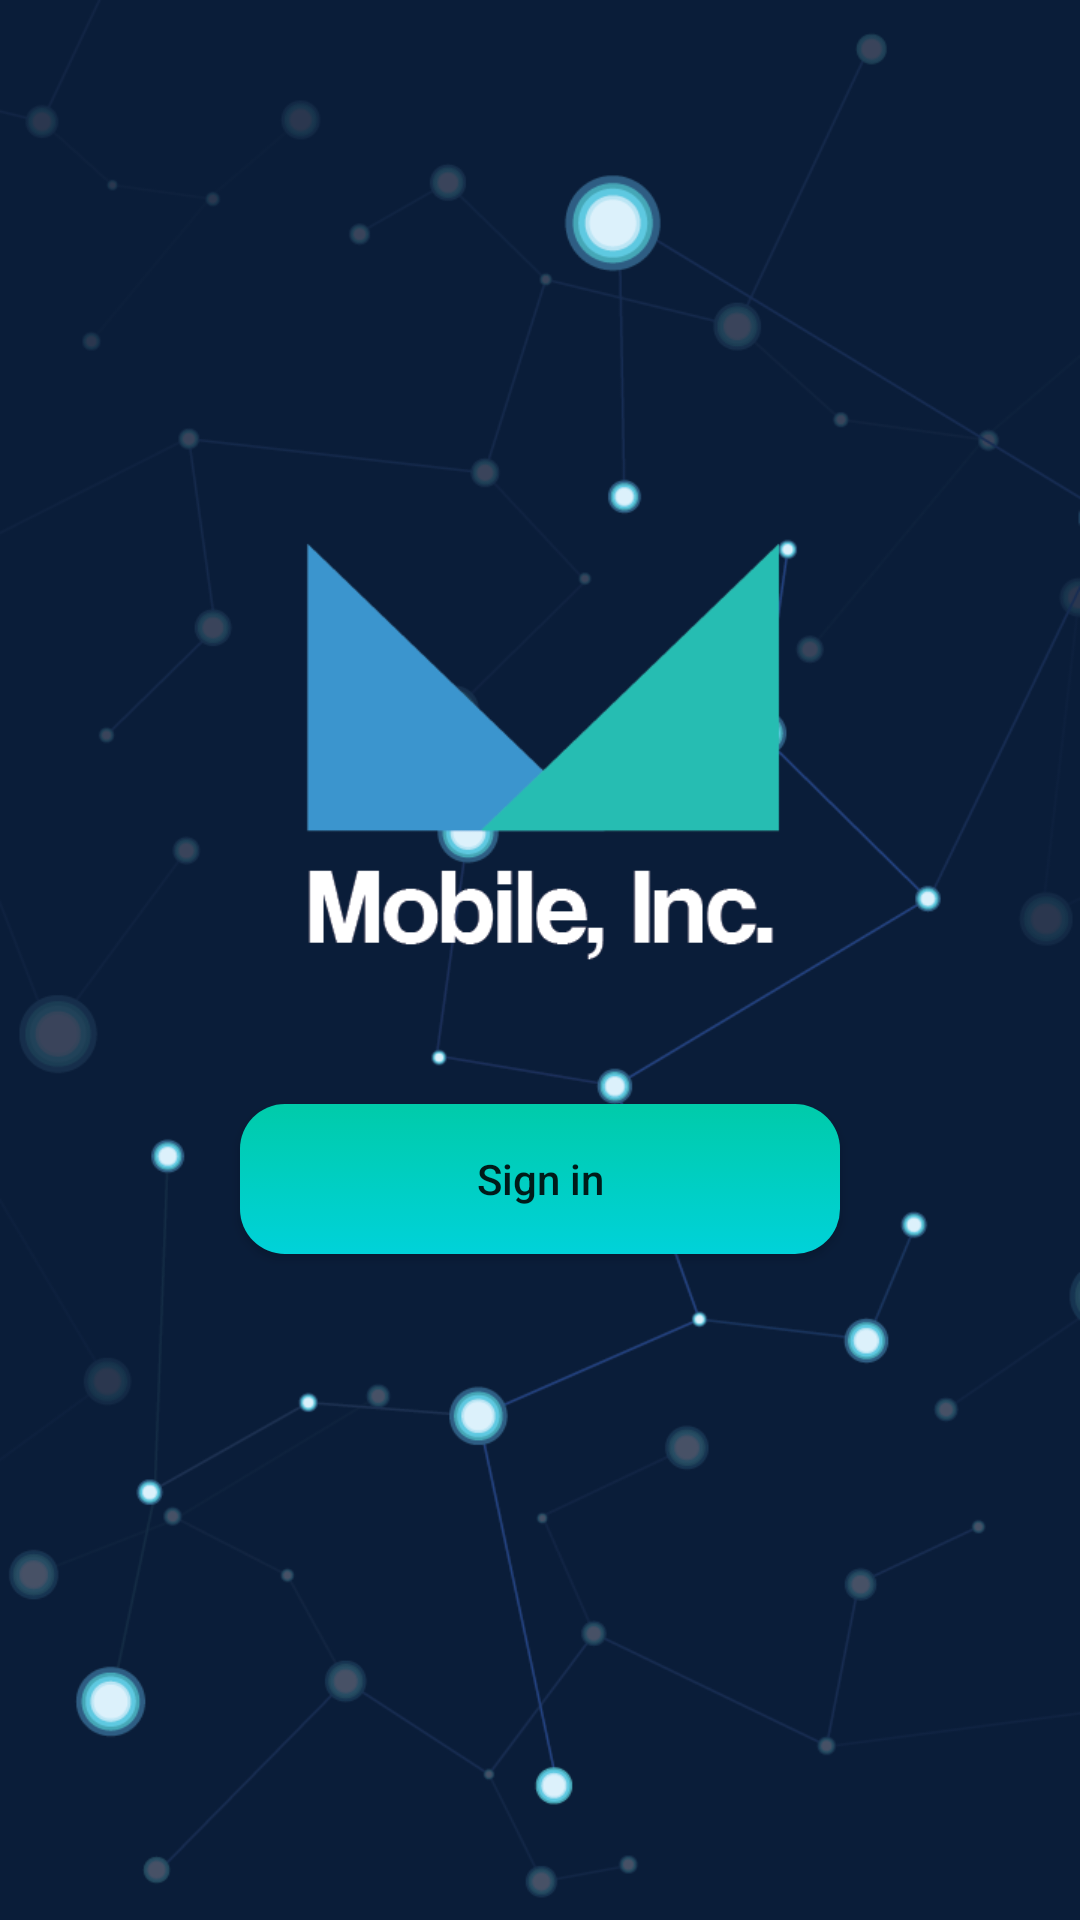

Write the Android layout XML for this screen, with the resource values it uses.
<!-- AndroidManifest.xml: activity theme AppTheme.NoActionBar -->
<!-- res/layout/activity_main.xml -->
<?xml version="1.0" encoding="utf-8"?>
<android.support.v4.widget.DrawerLayout xmlns:android="http://schemas.android.com/apk/res/android"
    xmlns:app="http://schemas.android.com/apk/res-auto"
    xmlns:tools="http://schemas.android.com/tools"
    android:id="@+id/drawer_layout"
    android:layout_width="match_parent"
    android:layout_height="match_parent"
    android:fitsSystemWindows="true"
    tools:openDrawer="start">

    <include
        layout="@layout/app_bar_main"
        android:layout_width="match_parent"
        android:layout_height="match_parent" />

    <include
        layout="@layout/activity_first"
        android:layout_width="wrap_content"
        android:layout_height="wrap_content" />

    <android.support.design.widget.NavigationView
        android:id="@+id/nav_view"
        android:layout_width="wrap_content"
        android:layout_height="match_parent"
        android:layout_gravity="start"
        android:fitsSystemWindows="true"
        app:headerLayout="@layout/nav_header_main"
        app:menu="@menu/activity_main_drawer" />

</android.support.v4.widget.DrawerLayout>
<!-- res/layout/app_bar_main.xml (included above) -->
<?xml version="1.0" encoding="utf-8"?>
<android.support.design.widget.CoordinatorLayout xmlns:android="http://schemas.android.com/apk/res/android"
    xmlns:app="http://schemas.android.com/apk/res-auto"
    xmlns:tools="http://schemas.android.com/tools"
    android:layout_width="match_parent"
    android:layout_height="match_parent"
    tools:context="com.chlordane.android.mobileinc.MainActivity">

    <android.support.design.widget.AppBarLayout
        android:layout_width="match_parent"
        android:layout_height="wrap_content"
        android:theme="@style/AppTheme.AppBarOverlay">

        <android.support.v7.widget.Toolbar
            android:id="@+id/toolbar"
            android:layout_width="match_parent"
            android:layout_height="?attr/actionBarSize"
            android:background="?attr/colorPrimary"
            app:popupTheme="@style/AppTheme.PopupOverlay" />

    </android.support.design.widget.AppBarLayout>

    <include layout="@layout/content_main" />

    <android.support.design.widget.FloatingActionButton
        android:id="@+id/fab"
        android:layout_width="wrap_content"
        android:layout_height="wrap_content"
        android:layout_gravity="bottom|end"
        android:layout_margin="@dimen/fab_margin"
        app:srcCompat="@drawable/ic_shop" />

</android.support.design.widget.CoordinatorLayout>
<!-- res/layout/activity_first.xml (included above) -->
<?xml version="1.0" encoding="utf-8"?>
<RelativeLayout xmlns:android="http://schemas.android.com/apk/res/android"
    xmlns:app="http://schemas.android.com/apk/res-auto"
    xmlns:tools="http://schemas.android.com/tools"
    android:layout_width="match_parent"
    android:layout_height="match_parent"
    android:background="@drawable/first_page"
    tools:context="com.chlordane.android.mobileinc.FirstActivity">


    <Button
        android:id="@+id/loginButton"
        style="@style/Widget.AppCompat.Button"
        android:layout_width="200dp"
        android:layout_height="50dp"
        android:layout_alignParentBottom="true"
        android:layout_centerHorizontal="true"
        android:layout_marginBottom="222dp"
        android:background="@drawable/login_button"
        android:onClick="login"
        android:text="@string/sign_in"
        android:textAllCaps="false" />
</RelativeLayout>
<!-- res/layout/nav_header_main.xml (included above) -->
<?xml version="1.0" encoding="utf-8"?>
<LinearLayout xmlns:android="http://schemas.android.com/apk/res/android"
    xmlns:app="http://schemas.android.com/apk/res-auto"
    android:layout_width="match_parent"
    android:layout_height="@dimen/nav_header_height"
    android:background="@drawable/side_nav_bar"
    android:gravity="bottom"
    android:orientation="vertical"
    android:paddingBottom="@dimen/activity_vertical_margin"
    android:paddingLeft="@dimen/activity_horizontal_margin"
    android:paddingRight="@dimen/activity_horizontal_margin"
    android:paddingTop="@dimen/activity_vertical_margin"
    android:theme="@style/ThemeOverlay.AppCompat.Dark"
    android:weightSum="1">

    <ImageView
        android:id="@+id/imageView"
        android:layout_width="75dp"
        android:layout_height="56dp"
        android:paddingTop="@dimen/nav_header_vertical_spacing"
        app:srcCompat="@drawable/logo_lowres"
        android:layout_weight="0.10" />

    <TextView
        android:id="@+id/playerName"
        android:layout_width="match_parent"
        android:layout_height="wrap_content"
        android:paddingTop="@dimen/nav_header_vertical_spacing"
        android:text=""
        android:textAppearance="@style/TextAppearance.AppCompat.Body1" />

</LinearLayout>
<!-- res/layout/content_main.xml (included above) -->
<?xml version="1.0" encoding="utf-8"?>
<RelativeLayout xmlns:android="http://schemas.android.com/apk/res/android"
    xmlns:app="http://schemas.android.com/apk/res-auto"
    xmlns:tools="http://schemas.android.com/tools"
    android:layout_width="match_parent"
    android:layout_height="match_parent"
    app:layout_behavior="@string/appbar_scrolling_view_behavior"
    tools:context="com.chlordane.android.mobileinc.MainActivity"
    tools:showIn="@layout/app_bar_main">

    <android.support.v4.view.ViewPager xmlns:android="http://schemas.android.com/apk/res/android"
        android:id="@+id/pager_shop"
        android:layout_width="match_parent"
        android:layout_height="match_parent">

        <android.support.v4.view.PagerTabStrip
            android:id="@+id/pager_tab_strip"
            android:layout_width="match_parent"
            android:layout_height="wrap_content"
            android:layout_gravity="top"
            android:background="@color/colorPrimary"
            android:textColor="#fff"
            android:paddingTop="10dp"
            android:paddingBottom="10dp" />
    </android.support.v4.view.ViewPager>
</RelativeLayout>
<!-- resources referenced by this layout -->
<resources>
  <color name="colorPrimary">#23bfd4</color>
  <dimen name="activity_horizontal_margin">16dp</dimen>
  <dimen name="activity_vertical_margin">16dp</dimen>
  <dimen name="fab_margin">16dp</dimen>
  <dimen name="nav_header_height">160dp</dimen>
  <dimen name="nav_header_vertical_spacing">12dp</dimen>
  <!-- drawable first_page: png bitmap (drawable, 84592 bytes) -->
  <!-- drawable login_button (drawable) -->
  <?xml version="1.0" encoding="utf-8"?>
  <selector xmlns:android="http://schemas.android.com/apk/res/android" >
      <item android:state_pressed="true" >
          <shape android:shape="rectangle"  >
              <corners android:radius="15dp" />
              <gradient android:angle="-90" android:startColor="#009f85" android:endColor="#009f85"  />
          </shape>
      </item>
      <item android:state_focused="true">
          <shape android:shape="rectangle"  >
              <corners android:radius="15dp" />
              <solid android:color="#00cbaa"/>
          </shape>
      </item>
      <item >
          <shape android:shape="rectangle"  >
              <corners android:radius="15dp" />
              <gradient android:angle="-45" android:startColor="#00cbaa" android:endColor="#00d2d9" />
          </shape>
      </item>
  </selector>
  <!-- drawable logo_lowres: png bitmap (drawable, 7512 bytes) -->
  <!-- drawable side_nav_bar (drawable) -->
  <shape xmlns:android="http://schemas.android.com/apk/res/android"
      android:shape="rectangle">
      <gradient
          android:angle="135"
          android:centerColor="#007079"
          android:endColor="#00415a"
          android:startColor="#0e344b"
          android:type="linear" />
  </shape>
  <string name="sign_in">Sign in</string>
  <style name="AppTheme.AppBarOverlay" parent="ThemeOverlay.AppCompat.Dark.ActionBar" />
  <style name="AppTheme.PopupOverlay" parent="ThemeOverlay.AppCompat.Light" />
  <style name="AppTheme.NoActionBar">
          <item name="windowActionBar">false</item>
          <item name="windowNoTitle">true</item>
      </style>
</resources>
